Image classification data set "dataset" (FezzMad/Computer-vision-project on GitHub). Class labels (5): Gala apple, Golden apple, Granny Smith apple, honey crisp, Red Chief apple.

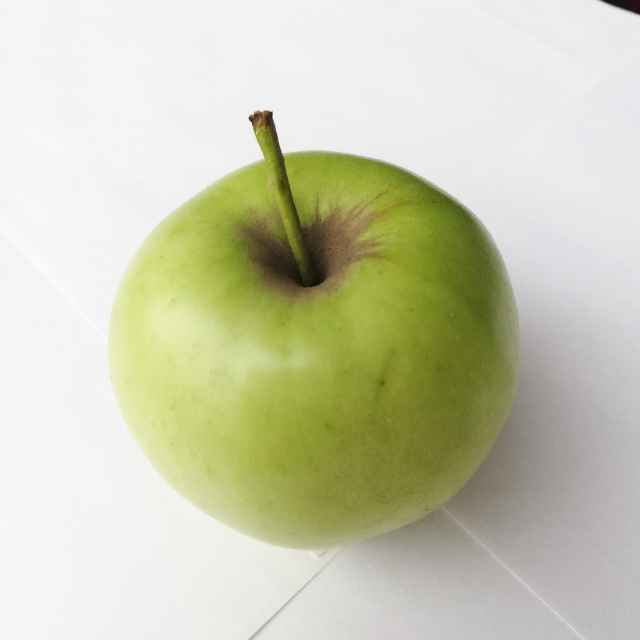
Label: Golden apple

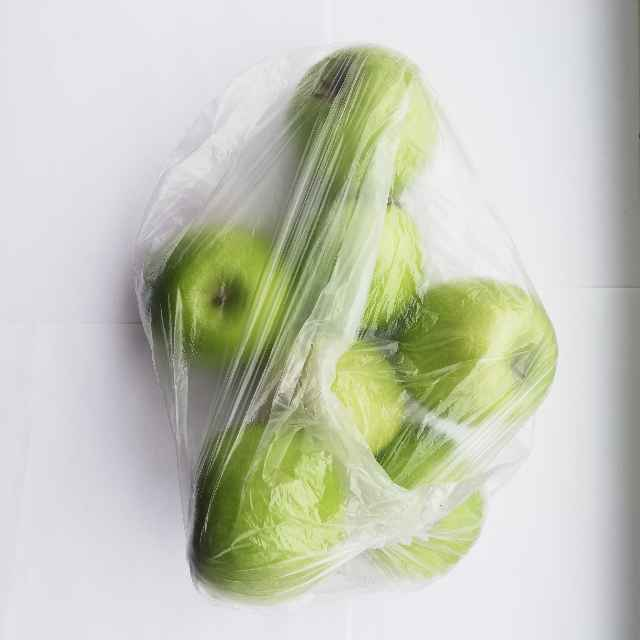
Label: Granny Smith apple

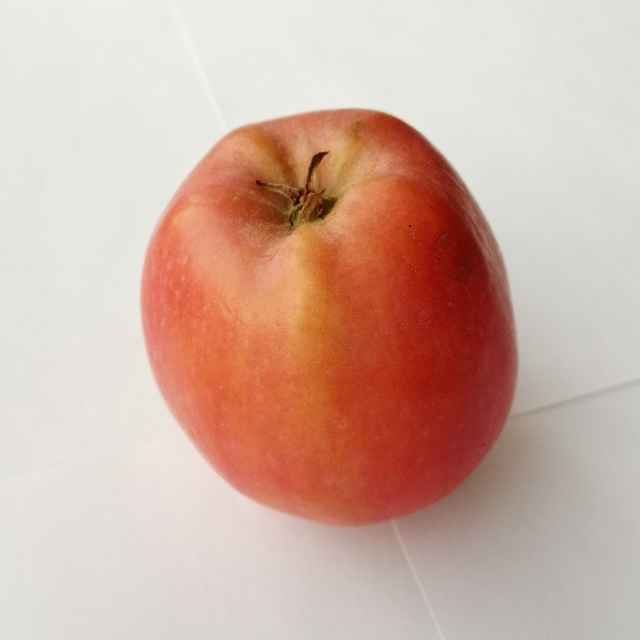
Label: Red Chief apple

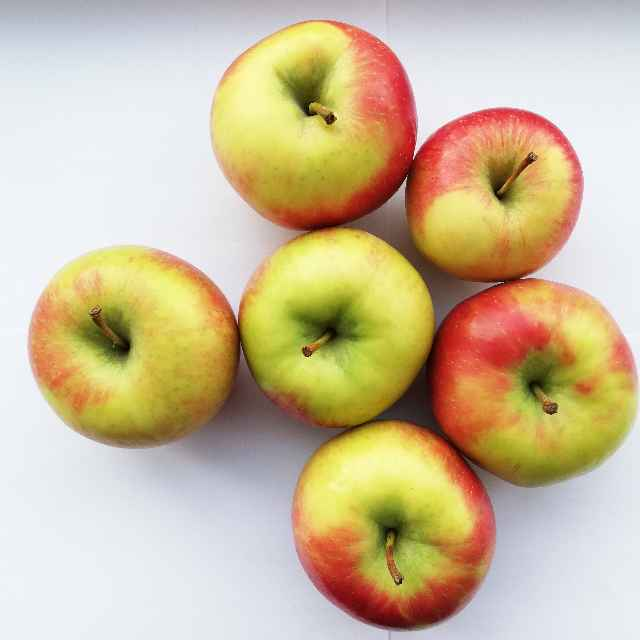
Label: honey crisp

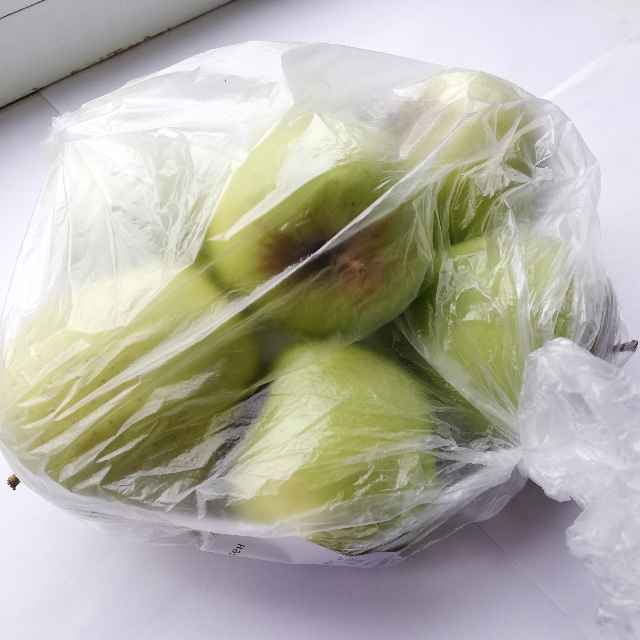
Label: Golden apple

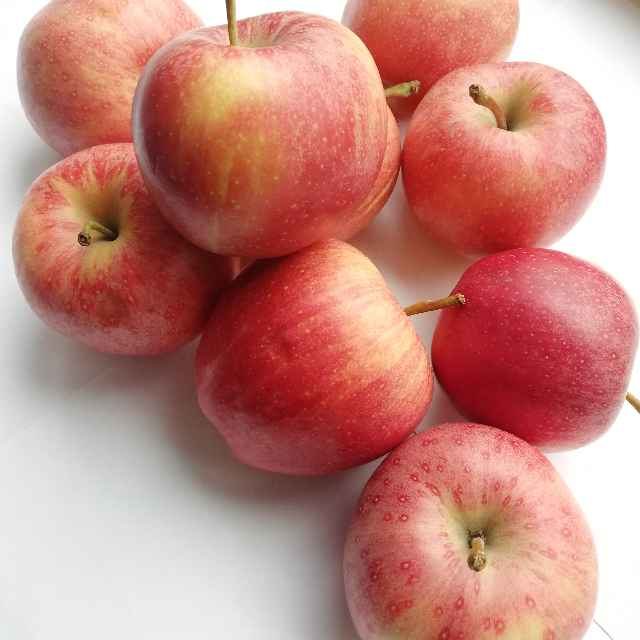
Label: Gala apple
